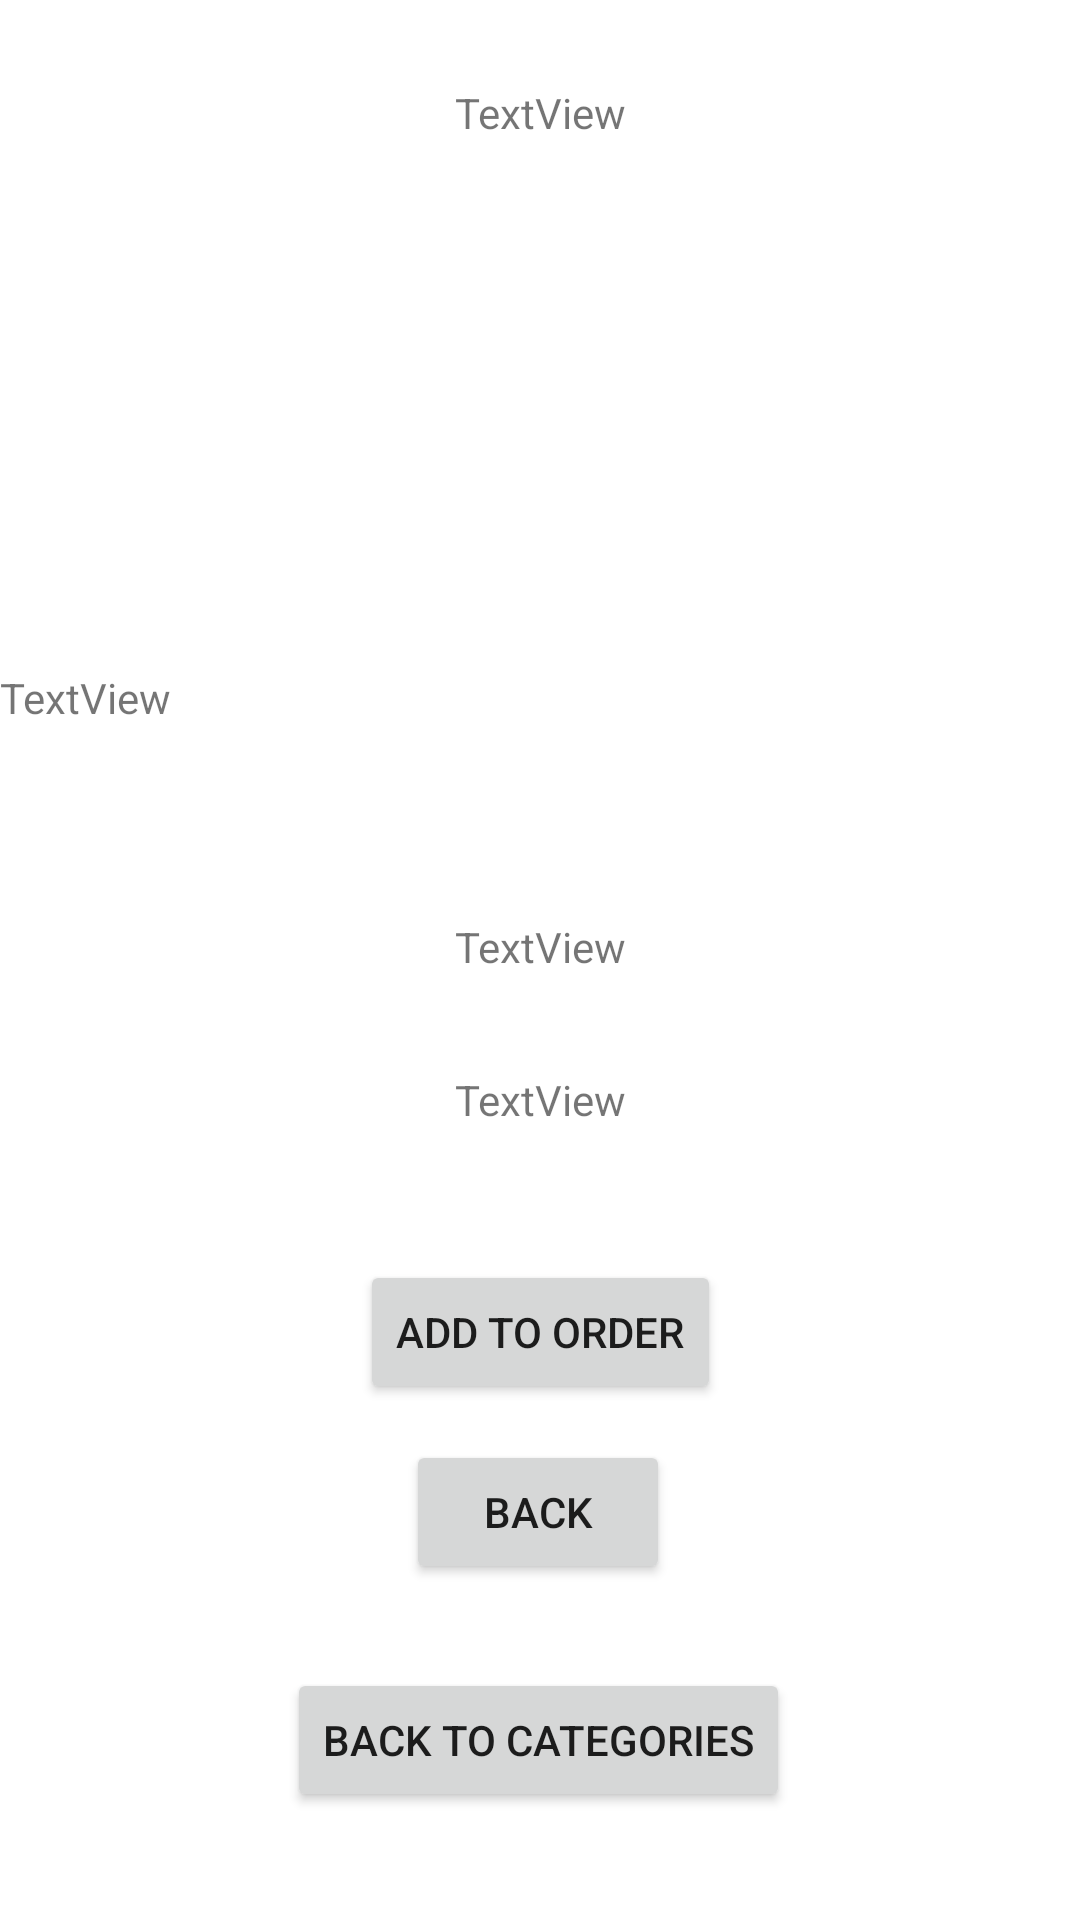

Here is an Android app screen rendered from its layout file. Give the layout XML and the strings, colors and styles it references.
<!-- AndroidManifest.xml: application theme Theme.Restaurant -->
<!-- res/layout/activity_details.xml -->
<?xml version="1.0" encoding="utf-8"?>
<androidx.constraintlayout.widget.ConstraintLayout
    xmlns:android="http://schemas.android.com/apk/res/android"
    xmlns:app="http://schemas.android.com/apk/res-auto"
    xmlns:tools="http://schemas.android.com/tools"
    android:layout_width="match_parent"
    android:layout_height="match_parent">

    <TextView
        android:id="@+id/details_name_text"
        android:layout_width="wrap_content"
        android:layout_height="wrap_content"
        android:layout_marginTop="28dp"
        android:text="TextView"
        app:layout_constraintEnd_toEndOf="parent"
        app:layout_constraintStart_toStartOf="parent"
        app:layout_constraintTop_toTopOf="parent" />

    <TextView
        android:id="@+id/details_description_text"
        android:layout_width="0dp"
        android:layout_height="wrap_content"
        android:layout_marginTop="48dp"
        android:text="TextView"
        app:layout_constraintEnd_toEndOf="parent"
        app:layout_constraintStart_toStartOf="parent"
        app:layout_constraintTop_toBottomOf="@+id/details_image" />

    <ImageView
        android:id="@+id/details_image"
        android:layout_width="100dp"
        android:layout_height="100dp"
        android:layout_marginTop="28dp"
        android:scaleType="centerCrop"
        app:layout_constraintEnd_toEndOf="parent"
        app:layout_constraintStart_toStartOf="parent"
        app:layout_constraintTop_toBottomOf="@+id/details_name_text"
        tools:srcCompat="@tools:sample/avatars" />

    <TextView
        android:id="@+id/details_time_text"
        android:layout_width="wrap_content"
        android:layout_height="wrap_content"
        android:layout_marginTop="32dp"
        android:text="TextView"
        app:layout_constraintEnd_toEndOf="parent"
        app:layout_constraintStart_toStartOf="parent"
        app:layout_constraintTop_toBottomOf="@+id/details_price_text" />

    <TextView
        android:id="@+id/details_price_text"
        android:layout_width="wrap_content"
        android:layout_height="wrap_content"
        android:layout_marginTop="64dp"
        android:text="TextView"
        app:layout_constraintEnd_toEndOf="parent"
        app:layout_constraintStart_toStartOf="parent"
        app:layout_constraintTop_toBottomOf="@+id/details_description_text" />

    <Button
        android:id="@+id/button"
        android:layout_width="wrap_content"
        android:layout_height="wrap_content"
        android:layout_marginTop="44dp"
        android:text="Add To Order"
        app:layout_constraintEnd_toEndOf="parent"
        app:layout_constraintStart_toStartOf="parent"
        app:layout_constraintTop_toBottomOf="@+id/details_time_text" />

    <Button
        android:id="@+id/details_button_back_categories"
        android:layout_width="wrap_content"
        android:layout_height="wrap_content"
        android:layout_marginTop="28dp"
        android:text="Back to Categories"
        app:layout_constraintEnd_toEndOf="parent"
        app:layout_constraintHorizontal_bias="0.497"
        app:layout_constraintStart_toStartOf="parent"
        app:layout_constraintTop_toBottomOf="@+id/detailsBackButton" />

    <Button
        android:id="@+id/detailsBackButton"
        android:layout_width="wrap_content"
        android:layout_height="wrap_content"
        android:layout_marginTop="12dp"
        android:text="Back"
        app:layout_constraintEnd_toEndOf="parent"
        app:layout_constraintHorizontal_bias="0.498"
        app:layout_constraintStart_toStartOf="parent"
        app:layout_constraintTop_toBottomOf="@+id/button" />
</androidx.constraintlayout.widget.ConstraintLayout>
<!-- resources referenced by this layout -->
<resources>
  <style name="Theme.Restaurant" parent="Theme.MaterialComponents.DayNight.NoActionBar">
          
          <item name="colorPrimary">@color/purple_500</item>
          <item name="colorPrimaryVariant">@color/purple_700</item>
          <item name="colorOnPrimary">@color/white</item>
          
          <item name="colorSecondary">@color/teal_200</item>
          <item name="colorSecondaryVariant">@color/teal_700</item>
          <item name="colorOnSecondary">@color/black</item>
          
          <item name="android:statusBarColor" tools:targetApi="l">?attr/colorPrimaryVariant</item>
          
      </style>
  <!-- not gathered from this repository: default colours our renderer supplied (Android Studio template values) -->
  <color name="purple_500">#FF6200EE</color>
  <color name="purple_700">#FF3700B3</color>
  <color name="teal_200">#FF03DAC5</color>
  <color name="teal_700">#FF018786</color>
  <color name="black">#FF000000</color>
  <color name="white">#FFFFFFFF</color>
</resources>
